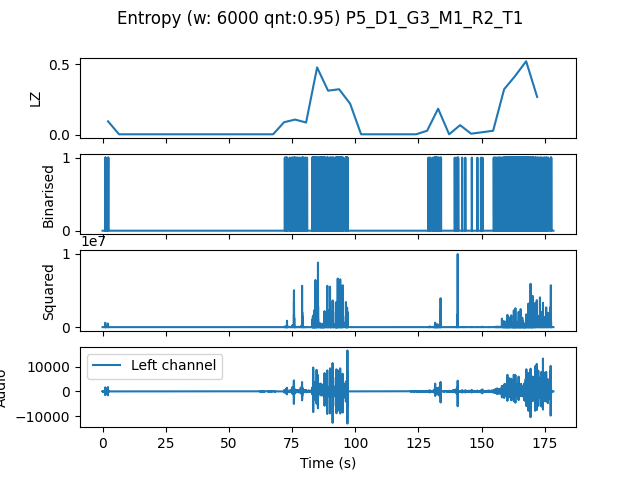

The data file committed next to this chart (first rows):
, t0, LZ, CTW
mean, 245897, 0.09225, 0.1183
0.0, 0.0, 0.09622, 0.1038
4.354, 4.354, 0.004184, 0.0004299
8.707, 8.707, 0.004184, 0.0004299
13.06, 13.06, 0.004184, 0.0004299
17.41, 17.41, 0.004184, 0.0004299
21.77, 21.77, 0.004184, 0.0004299
26.12, 26.12, 0.004184, 0.0004299
30.48, 30.48, 0.004184, 0.0004299
34.83, 34.83, 0.004184, 0.0004299
39.18, 39.18, 0.004184, 0.0004299
43.54, 43.54, 0.004184, 0.0004299
47.89, 47.89, 0.004184, 0.0004299
52.24, 52.24, 0.004184, 0.0004299
56.6, 56.6, 0.004184, 0.0004299
60.95, 60.95, 0.004184, 0.0004299
65.31, 65.31, 0.004184, 0.0004299
69.66, 69.66, 0.08995, 0.1082
74.01, 74.01, 0.1088, 0.1572
78.37, 78.37, 0.08786, 0.3374
82.72, 82.72, 0.479, 0.5798
87.07, 87.07, 0.3138, 0.3614
91.43, 91.43, 0.3242, 0.5094
95.78, 95.78, 0.2217, 0.3306
100.1, 100.1, 0.004184, 0.0004299
104.5, 104.5, 0.004184, 0.0004299
108.8, 108.8, 0.004184, 0.0004299
113.2, 113.2, 0.004184, 0.0004299
117.6, 117.6, 0.004184, 0.0004299
121.9, 121.9, 0.004184, 0.0004299
126.3, 126.3, 0.02929, 0.03641
130.6, 130.6, 0.1862, 0.2817
135, 135, 0.004184, 0.0004299
139.3, 139.3, 0.06903, 0.06994
143.7, 143.7, 0.008367, 0.005507
148, 148, 0.01883, 0.0128
152.4, 152.4, 0.02929, 0.03339
156.7, 156.7, 0.3242, 0.3862
161.1, 161.1, 0.4184, 0.4572
165.4, 165.4, 0.5229, 0.6221
169.8, 169.8, 0.2698, 0.3277
